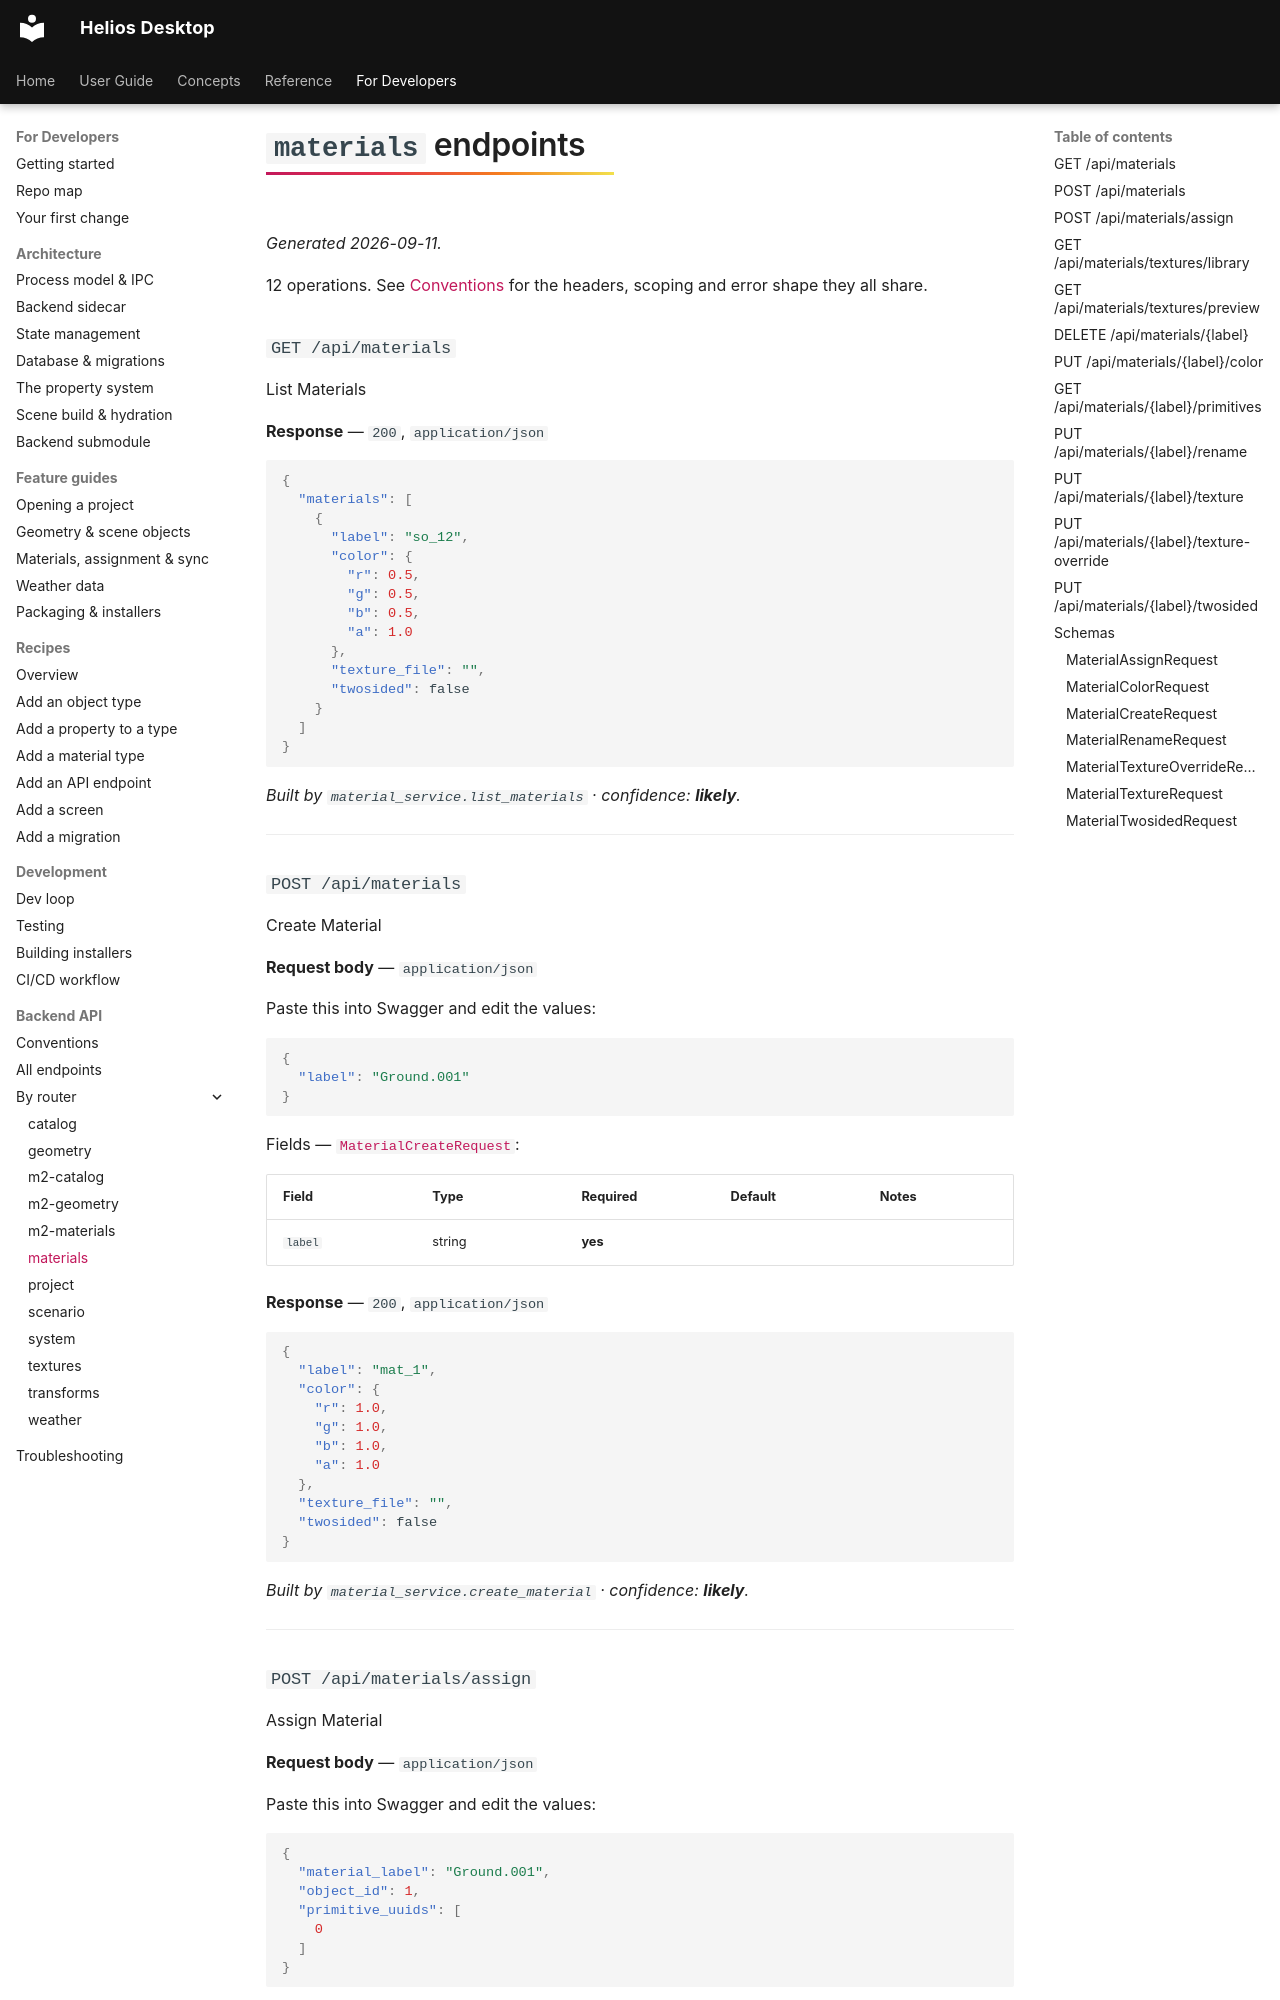

repository: vishal-singh-sarver/heliosdesktop · page: dev/api/ops/materials/index.html · generator: mkdocs

<!-- GENERATED FILE — do not edit by hand.
     Regenerate: helios-desktop-backend/venv/bin/python3 docs/gen/generate_reference.py -->

# `materials` endpoints

*Generated 2026-09-11.*

12 operations. See [Conventions](../http.md) for the headers, scoping and error shape they all share.

### `GET /api/materials` {#op-get-api-materials}

List Materials

**Response** — `200`, `application/json`

```json
{
  "materials": [
    {
      "label": "so_12",
      "color": {
        "r": 0.5,
        "g": 0.5,
        "b": 0.5,
        "a": 1.0
      },
      "texture_file": "",
      "twosided": false
    }
  ]
}
```

*Built by `material_service.list_materials` · confidence: **likely**.*

---

### `POST /api/materials` {#op-post-api-materials}

Create Material

**Request body** — `application/json`

Paste this into Swagger and edit the values:

```json
{
  "label": "Ground.001"
}
```

Fields — [`MaterialCreateRequest`](#materialcreaterequest):

| Field | Type | Required | Default | Notes |
|---|---|---|---|---|
| `label` | string | **yes** |  |  |

**Response** — `200`, `application/json`

```json
{
  "label": "mat_1",
  "color": {
    "r": 1.0,
    "g": 1.0,
    "b": 1.0,
    "a": 1.0
  },
  "texture_file": "",
  "twosided": false
}
```

*Built by `material_service.create_material` · confidence: **likely**.*

---
